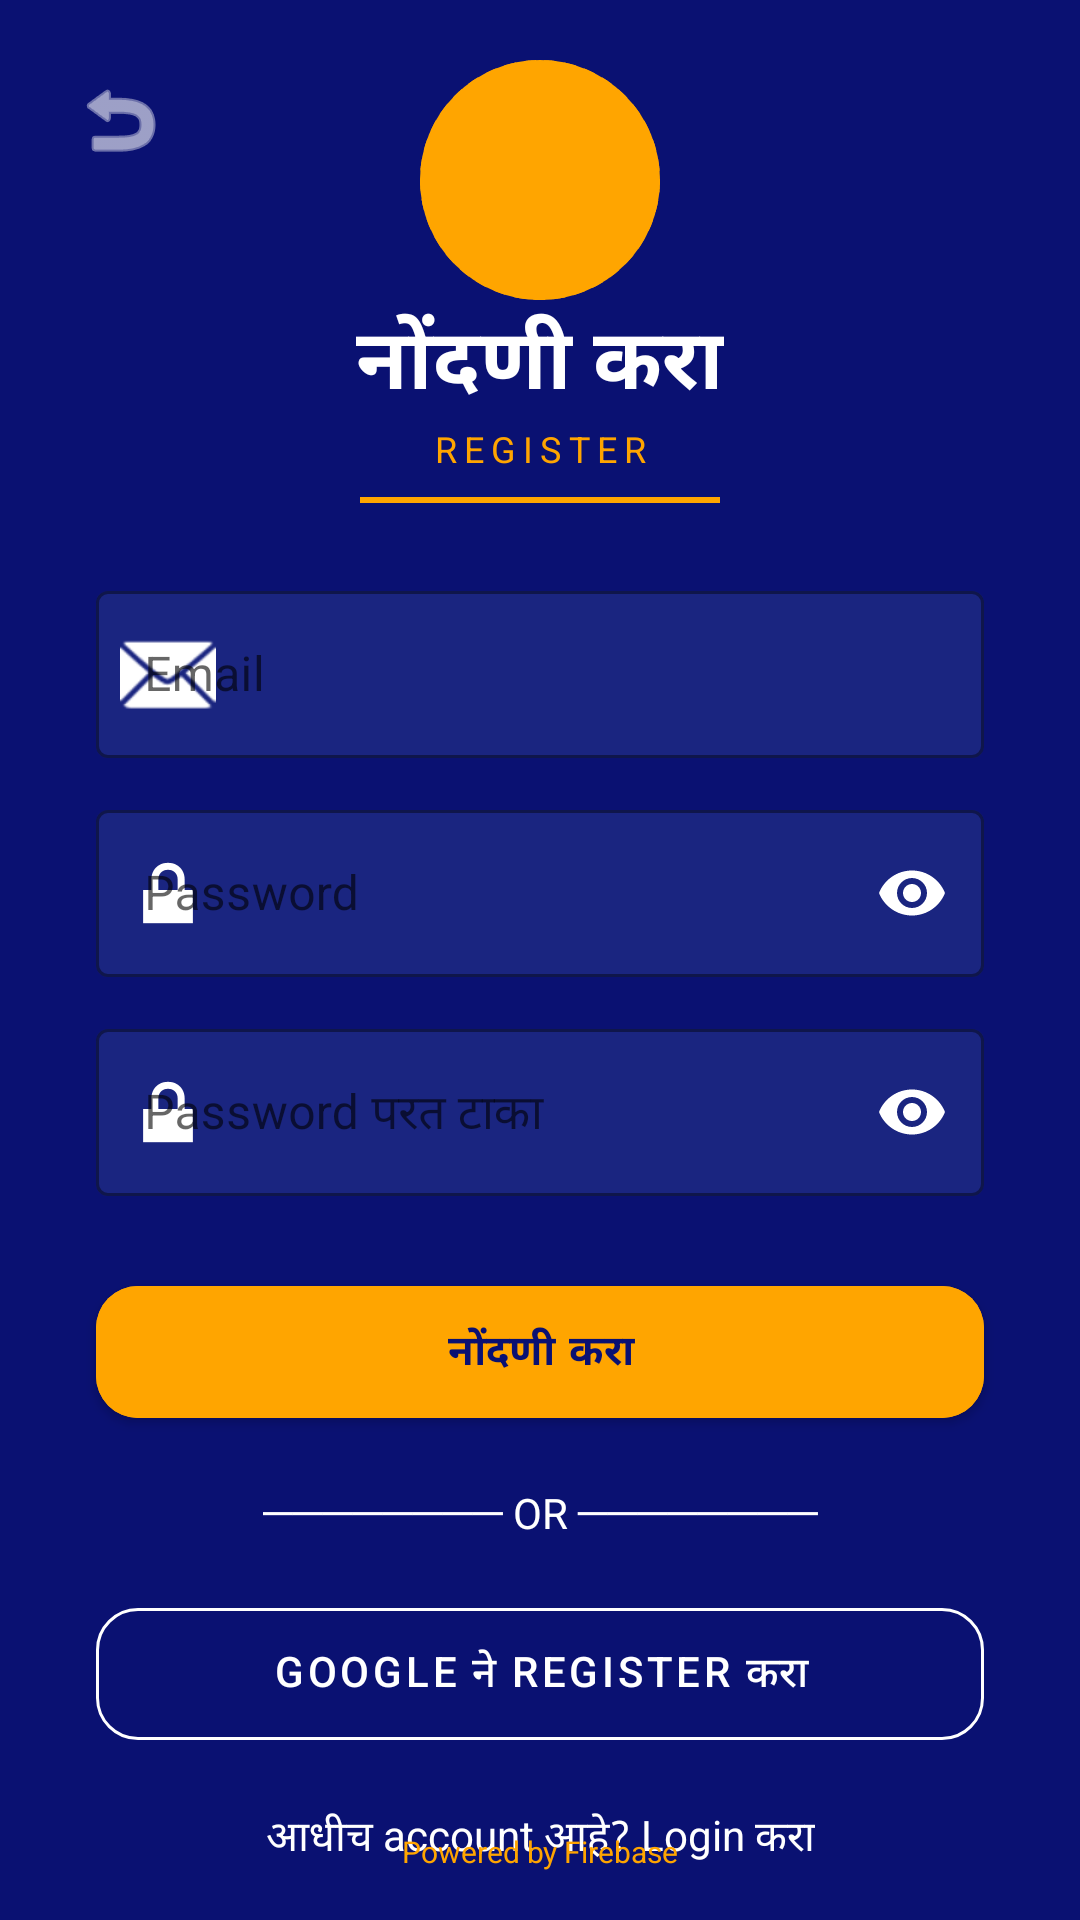

Android layout source for this screen:
<!-- AndroidManifest.xml: application theme AppTheme -->
<!-- res/layout/activity_register.xml -->
<?xml version="1.0" encoding="utf-8"?>
<androidx.constraintlayout.widget.ConstraintLayout xmlns:android="http://schemas.android.com/apk/res/android"
    xmlns:app="http://schemas.android.com/apk/res-auto"
    android:layout_width="match_parent"
    android:layout_height="match_parent"
    android:background="#0A1172">

    <ImageButton
        android:id="@+id/btnBack"
        android:layout_width="48dp"
        android:layout_height="48dp"
        android:layout_margin="16dp"
        android:background="?attr/selectableItemBackgroundBorderless"
        android:src="@android:drawable/ic_menu_revert"
        app:layout_constraintStart_toStartOf="parent"
        app:layout_constraintTop_toTopOf="parent"
        app:tint="#FFFFFF" />

    <ImageView
        android:id="@+id/logo"
        android:layout_width="80dp"
        android:layout_height="80dp"
        android:layout_marginTop="20dp"
        android:src="@drawable/ic_logo"
        app:layout_constraintEnd_toEndOf="parent"
        app:layout_constraintStart_toStartOf="parent"
        app:layout_constraintTop_toTopOf="parent"
        app:tint="#FFA500" />

    <TextView
        android:id="@+id/tvRegisterTitle"
        android:layout_width="wrap_content"
        android:layout_height="wrap_content"
        android:text="नोंदणी करा"
        android:textColor="#FFFFFF"
        android:textSize="28sp"
        android:textStyle="bold"
        app:layout_constraintEnd_toEndOf="parent"
        app:layout_constraintStart_toStartOf="parent"
        app:layout_constraintTop_toBottomOf="@id/logo" />

    <TextView
        android:id="@+id/tvRegisterSub"
        android:layout_width="wrap_content"
        android:layout_height="wrap_content"
        android:letterSpacing="0.2"
        android:text="REGISTER"
        android:textColor="#FFA500"
        android:textSize="12sp"
        app:layout_constraintEnd_toEndOf="parent"
        app:layout_constraintStart_toStartOf="parent"
        app:layout_constraintTop_toBottomOf="@id/tvRegisterTitle" />

    <View
        android:id="@+id/divider"
        android:layout_width="120dp"
        android:layout_height="2dp"
        android:layout_marginTop="8dp"
        android:background="#FFA500"
        app:layout_constraintEnd_toEndOf="parent"
        app:layout_constraintStart_toStartOf="parent"
        app:layout_constraintTop_toBottomOf="@id/tvRegisterSub" />

    <com.google.android.material.textfield.TextInputLayout
        android:id="@+id/tilEmail"
        style="@style/Widget.MaterialComponents.TextInputLayout.OutlinedBox"
        android:layout_width="0dp"
        android:layout_height="wrap_content"
        android:layout_marginHorizontal="32dp"
        android:layout_marginTop="24dp"
        android:hint="Email"
        app:boxBackgroundColor="#1A2580"
        app:boxStrokeColor="#FFFFFF"
        app:hintTextColor="#FFFFFF"
        app:layout_constraintEnd_toEndOf="parent"
        app:layout_constraintStart_toStartOf="parent"
        app:layout_constraintTop_toBottomOf="@id/divider"
        app:startIconDrawable="@android:drawable/ic_dialog_email"
        app:startIconTint="#FFFFFF">

        <com.google.android.material.textfield.TextInputEditText
            android:id="@+id/etEmail"
            android:layout_width="match_parent"
            android:layout_height="wrap_content"
            android:inputType="textEmailAddress"
            android:textColor="#FFFFFF"
            android:textColorHint="#AAAAAA" />
    </com.google.android.material.textfield.TextInputLayout>

    <com.google.android.material.textfield.TextInputLayout
        android:id="@+id/tilPassword"
        style="@style/Widget.MaterialComponents.TextInputLayout.OutlinedBox"
        android:layout_width="0dp"
        android:layout_height="wrap_content"
        android:layout_marginHorizontal="32dp"
        android:layout_marginTop="12dp"
        android:hint="Password"
        app:boxBackgroundColor="#1A2580"
        app:boxStrokeColor="#FFFFFF"
        app:endIconMode="password_toggle"
        app:endIconTint="#FFFFFF"
        app:hintTextColor="#FFFFFF"
        app:layout_constraintEnd_toEndOf="parent"
        app:layout_constraintStart_toStartOf="parent"
        app:layout_constraintTop_toBottomOf="@id/tilEmail"
        app:startIconDrawable="@android:drawable/ic_lock_lock"
        app:startIconTint="#FFFFFF">

        <com.google.android.material.textfield.TextInputEditText
            android:id="@+id/etPassword"
            android:layout_width="match_parent"
            android:layout_height="wrap_content"
            android:inputType="textPassword"
            android:textColor="#FFFFFF"
            android:textColorHint="#AAAAAA" />
    </com.google.android.material.textfield.TextInputLayout>

    <com.google.android.material.textfield.TextInputLayout
        android:id="@+id/tilConfirmPassword"
        style="@style/Widget.MaterialComponents.TextInputLayout.OutlinedBox"
        android:layout_width="0dp"
        android:layout_height="wrap_content"
        android:layout_marginHorizontal="32dp"
        android:layout_marginTop="12dp"
        android:hint="Password परत टाका"
        app:boxBackgroundColor="#1A2580"
        app:boxStrokeColor="#FFFFFF"
        app:endIconMode="password_toggle"
        app:endIconTint="#FFFFFF"
        app:hintTextColor="#FFFFFF"
        app:layout_constraintEnd_toEndOf="parent"
        app:layout_constraintStart_toStartOf="parent"
        app:layout_constraintTop_toBottomOf="@id/tilPassword"
        app:startIconDrawable="@android:drawable/ic_lock_lock"
        app:startIconTint="#FFFFFF">

        <com.google.android.material.textfield.TextInputEditText
            android:id="@+id/etConfirmPassword"
            android:layout_width="match_parent"
            android:layout_height="wrap_content"
            android:inputType="textPassword"
            android:textColor="#FFFFFF"
            android:textColorHint="#AAAAAA" />
    </com.google.android.material.textfield.TextInputLayout>

    <com.google.android.material.button.MaterialButton
        android:id="@+id/btnRegister"
        android:layout_width="0dp"
        android:layout_height="56dp"
        android:layout_marginHorizontal="32dp"
        android:layout_marginTop="24dp"
        android:backgroundTint="#FFA500"
        android:text="नोंदणी करा"
        android:textColor="#0A1172"
        android:textStyle="bold"
        app:cornerRadius="14dp"
        app:elevation="6dp"
        app:layout_constraintEnd_toEndOf="parent"
        app:layout_constraintStart_toStartOf="parent"
        app:layout_constraintTop_toBottomOf="@id/tilConfirmPassword" />

    <ProgressBar
        android:id="@+id/progressBar"
        android:layout_width="wrap_content"
        android:layout_height="wrap_content"
        android:visibility="gone"
        app:layout_constraintBottom_toBottomOf="parent"
        app:layout_constraintEnd_toEndOf="parent"
        app:layout_constraintStart_toStartOf="parent"
        app:layout_constraintTop_toTopOf="parent" />

    <TextView
        android:id="@+id/tvOr"
        android:layout_width="wrap_content"
        android:layout_height="wrap_content"
        android:layout_marginTop="16dp"
        android:text="──────── OR ────────"
        android:textColor="#FFFFFF"
        app:layout_constraintEnd_toEndOf="parent"
        app:layout_constraintStart_toStartOf="parent"
        app:layout_constraintTop_toBottomOf="@id/btnRegister" />

    <com.google.android.material.button.MaterialButton
        android:id="@+id/btnGoogleRegister"
        style="@style/Widget.MaterialComponents.Button.OutlinedButton"
        android:layout_width="0dp"
        android:layout_height="56dp"
        android:layout_marginHorizontal="32dp"
        android:layout_marginTop="16dp"
        android:text="Google ने Register करा"
        android:textColor="#FFFFFF"
        app:cornerRadius="14dp"
        app:icon="@drawable/ic_google"
        app:iconTint="@null"
        app:layout_constraintEnd_toEndOf="parent"
        app:layout_constraintStart_toStartOf="parent"
        app:layout_constraintTop_toBottomOf="@id/tvOr"
        app:strokeColor="#FFFFFF"
        app:strokeWidth="1dp" />

    <TextView
        android:id="@+id/tvLogin"
        android:layout_width="wrap_content"
        android:layout_height="wrap_content"
        android:layout_marginTop="16dp"
        android:text="आधीच account आहे? Login करा"
        android:textColor="#FFFFFF"
        app:layout_constraintEnd_toEndOf="parent"
        app:layout_constraintStart_toStartOf="parent"
        app:layout_constraintTop_toBottomOf="@id/btnGoogleRegister" />

    <TextView
        android:id="@+id/tvPowered"
        android:layout_width="wrap_content"
        android:layout_height="wrap_content"
        android:layout_marginBottom="16dp"
        android:text="Powered by Firebase"
        android:textColor="#FFA500"
        android:textSize="10sp"
        app:layout_constraintBottom_toBottomOf="parent"
        app:layout_constraintEnd_toEndOf="parent"
        app:layout_constraintStart_toStartOf="parent" />

</androidx.constraintlayout.widget.ConstraintLayout>
<!-- resources referenced by this layout -->
<resources>
  <!-- drawable ic_logo (drawable) -->
  <?xml version="1.0" encoding="utf-8"?>
  <layer-list xmlns:android="http://schemas.android.com/apk/res/android">
      <item>
          <shape android:shape="oval">
              <gradient
                  android:angle="45"
                  android:startColor="#FFD700"
                  android:endColor="#FFA000" />
              <size android:width="120dp" android:height="120dp" />
          </shape>
      </item>
      <item>
          <shape android:shape="oval">
              <stroke
                  android:width="2dp"
                  android:color="#FFFFFF"
                  android:dashWidth="6dp"
                  android:dashGap="4dp" />
          </shape>
      </item>
  </layer-list>
  <style name="AppTheme" parent="Theme.MaterialComponents.Light.NoActionBar">
          <item name="colorPrimary">@color/colorPrimary</item>
          <item name="colorPrimaryDark">@color/colorPrimaryDark</item>
          <item name="colorAccent">@color/colorAccent</item>
      </style>
  <color name="colorPrimary">#0A1172</color>
  <color name="colorPrimaryDark">#060B4F</color>
  <color name="colorAccent">#FFA500</color>
</resources>
